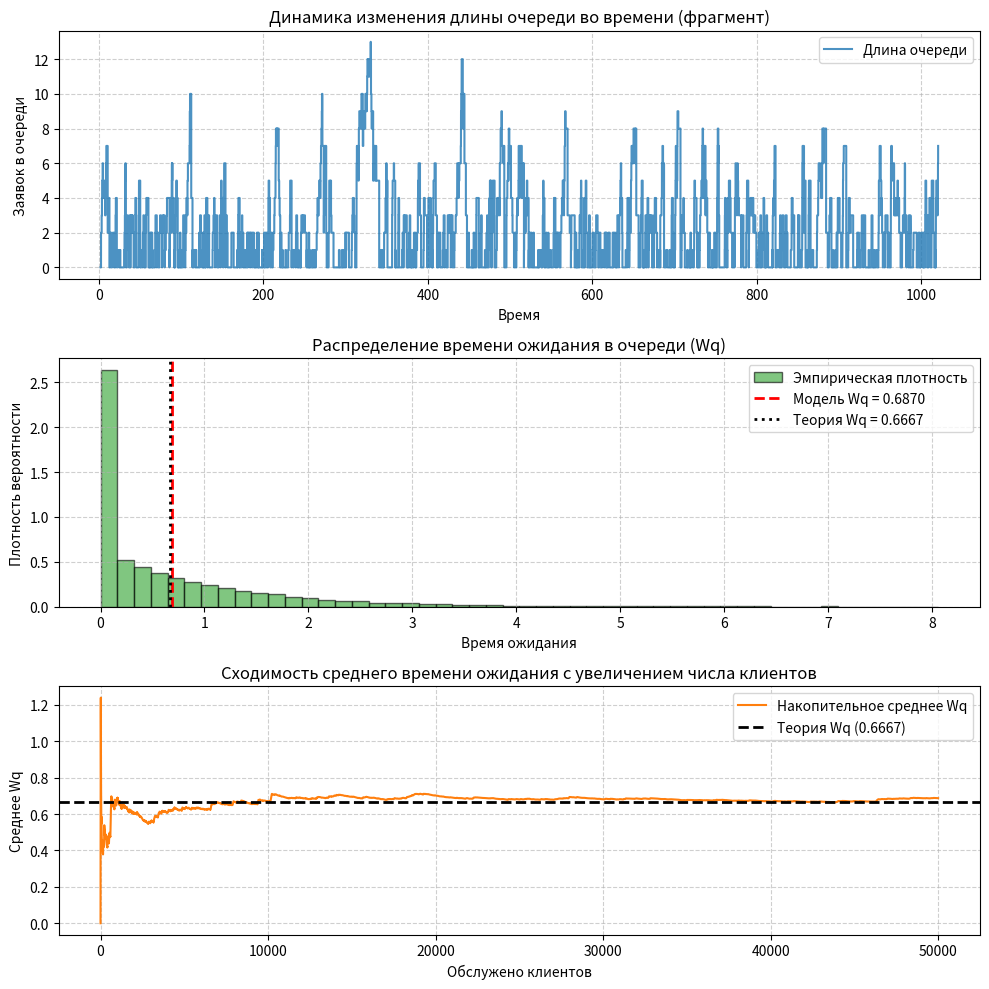

The script that saved this image:
import random
import matplotlib.pyplot as plt


def simulate_mm1_visualized(
    lambda_rate: float, mu_rate: float, num_customers: int = 50000):
    current_time = 0.0
    server_free_time = 0.0

    wait_times = []  # Wq
    system_times = []  # W

    history_times = []  # прибытие
    history_queue = []
    running_avg_wait = []

    current_queue = []

    running_sum_wait = 0.0

    for i in range(1, num_customers + 1):
        interarrival = random.expovariate(lambda_rate)
        current_time += interarrival

        service_time = random.expovariate(mu_rate)
        current_queue = [
            leave_t for leave_t in current_queue if leave_t > current_time
        ]

        # Время ожидания в очереди
        wait = max(0.0, server_free_time - current_time)
        wait_times.append(wait)

        # Время в системе
        system_time = wait + service_time
        system_times.append(system_time)

        # Время освобождения
        server_free_time = max(current_time, server_free_time) + service_time

        if wait > 0:
            current_queue.append(server_free_time)

        running_sum_wait += wait
        running_avg_wait.append(running_sum_wait / i)

        if len(history_times) < 2000:
            history_times.append(current_time)
            history_queue.append(len(current_queue))

    avg_wait = sum(wait_times) / num_customers
    avg_system = sum(system_times) / num_customers
    rho = lambda_rate / mu_rate

    print(f"=== Результаты моделирования ({num_customers} клиентов) ===")
    print(f"Коэффициент загрузки системы (ρ): {rho:.4f}")
    print(f"Среднее время ожидания в очереди (Wq): {avg_wait:.4f}")
    print(f"Среднее время пребывания в системе (W):  {avg_system:.4f}")

    theory_wq = None
    theory_w = None

    if rho < 1:
        theory_wq = lambda_rate / (mu_rate * (mu_rate - lambda_rate))
        theory_w = 1 / (mu_rate - lambda_rate)
        print("\n=== Теоретические расчёты ===")
        print(f"Теоретическое Wq: {theory_wq:.4f}")
        print(f"Теоретическое W:  {theory_w:.4f}")
    else:
        print("\nСистема нестабильна (ρ >= 1): длина очереди растёт бесконечно!")

    plot_results(
        history_times,
        history_queue,
        wait_times,
        running_avg_wait,
        avg_wait,
        theory_wq)


def plot_results(
    times,
    queue_lengths,
    wait_times,
    running_avg_wait,
    avg_wait,
    theory_wq=None):
    fig, (ax1, ax2, ax3) = plt.subplots(3, 1, figsize=(10, 10))

    ax1.step(
        times,
        queue_lengths,
        where="post",
        color="#1f77b4",
        alpha=0.8,
        label="Длина очереди"
    )
    ax1.set_title("Динамика изменения длины очереди во времени (фрагмент)")
    ax1.set_xlabel("Время")
    ax1.set_ylabel("Заявок в очереди")
    ax1.grid(True, linestyle="--", alpha=0.6)
    ax1.legend()

    ax2.hist(
        wait_times,
        bins=50,
        density=True,
        color="#2ca02c",
        edgecolor="black",
        alpha=0.6,
        label="Эмпирическая плотность"
    )
    ax2.axvline(
        avg_wait,
        color="red",
        linestyle="--",
        linewidth=2,
        label=f"Модель Wq = {avg_wait:.4f}"
    )
    if theory_wq is not None:
        ax2.axvline(
            theory_wq,
            color="black",
            linestyle=":",
            linewidth=2,
            label=f"Теория Wq = {theory_wq:.4f}"
        )
    ax2.set_title("Распределение времени ожидания в очереди (Wq)")
    ax2.set_xlabel("Время ожидания")
    ax2.set_ylabel("Плотность вероятности")
    ax2.grid(True, linestyle="--", alpha=0.6)
    ax2.legend()

    ax3.plot(
        running_avg_wait,
        color="#ff7f0e",
        linewidth=1.5,
        label="Накопительное среднее Wq"
    )
    if theory_wq is not None:
        ax3.axhline(
            theory_wq,
            color="black",
            linestyle="--",
            linewidth=2,
            label=f"Теория Wq ({theory_wq:.4f})"
        )
    ax3.set_title("Сходимость среднего времени ожидания с увеличением числа клиентов")
    ax3.set_xlabel("Обслужено клиентов")
    ax3.set_ylabel("Среднее Wq")
    ax3.grid(True, linestyle="--", alpha=0.6)
    ax3.legend()

    plt.tight_layout()
    plt.show()


if __name__ == "__main__":
    LAMBDA = 2.0  # Интенсивность входящего потока
    MU = 3.0  # Интенсивность обслуживания

    simulate_mm1_visualized(lambda_rate=LAMBDA, mu_rate=MU, num_customers=50000)
